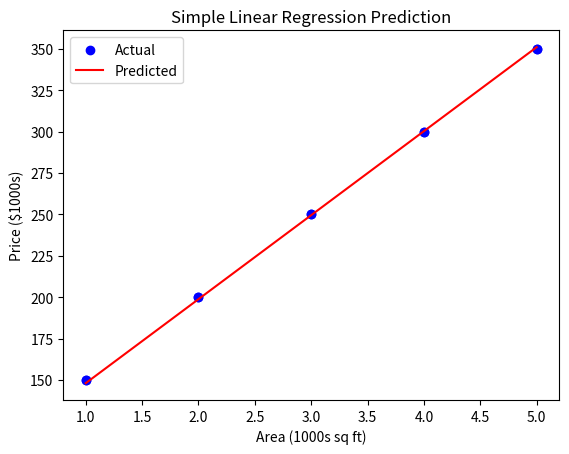

Write the Python code that produced this figure.
import numpy as np
import matplotlib.pyplot as plt
# Simple Linear Regression
# Sample dataset: area (in 1000s of sq ft) and price (in $1000s)
area = np.array([1, 2, 3, 4, 5])
price = np.array([150, 200, 250, 300, 350])
# Visualize the data
plt.scatter(area, price, color='blue')
plt.xlabel("Area (1000s sq ft)")
plt.ylabel("Price ($1000s)")
plt.title("House Prices - Simple Linear Regression")
plt.show()
# Predict function
def predict(X, w, b):
    return X * w + b
# Mean Squared Error Loss
def compute_loss(X, y, w, b):
    m = len(X)
    y_pred = predict(X, w, b)
    return (1/m) * np.sum((y_pred - y)**2)
# Gradient Descent
def gradient_descent(X, y, w, b, learning_rate):
    m = len(X)
    y_pred = predict(X, w, b)
    dw = (2/m) * np.dot((y_pred - y), X)
    db = (2/m) * np.sum(y_pred - y)
    w -= learning_rate * dw
    b -= learning_rate * db
    return w, b
# Training loop
w = 0.0
b = 0.0
learning_rate = 0.01
epochs = 1000
for i in range(epochs):
    w, b = gradient_descent(area, price, w, b, learning_rate)
    if i % 100 == 0:
        loss = compute_loss(area, price, w, b)
        print(f"Epoch {i}: Loss = {loss:.2f}")
print(f"\nSimple Linear Model: price = {w:.2f} * area + {b:.2f}")
# Plot predictions
plt.scatter(area, price, color='blue', label='Actual')
plt.plot(area, predict(area, w, b), color='red', label='Predicted')
plt.xlabel("Area (1000s sq ft)")
plt.ylabel("Price ($1000s)")
plt.title("Simple Linear Regression Prediction")
plt.legend()
plt.show()
# Multiple Linear Regression ===
# Features: area, bedrooms, age of house
X = np.array([
    [1, 1, 10],
    [2, 2, 5],
    [3, 3, 3],
    [4, 3, 2],
    [5, 4, 1]
])
y = np.array([150, 200, 250, 300, 350])
# Prediction for multiple features
def predict_multi(X, w, b):
    return np.dot(X, w) + b
# Loss for multiple features
def compute_loss_multi(X, y, w, b):
    m = len(X)
    y_pred = predict_multi(X, w, b)
    return (1/m) * np.sum((y_pred - y)**2)
# Gradient descent for multiple features
def gradient_descent_multi(X, y, w, b, learning_rate):
    m = len(X)
    y_pred = predict_multi(X, w, b)
    dw = (2/m) * np.dot(X.T, (y_pred - y))
    db = (2/m) * np.sum(y_pred - y)
    w -= learning_rate * dw
    b -= learning_rate * db
    return w, b
# Initialize weights
w = np.zeros(X.shape[1])
b = 0.0
learning_rate = 0.01
epochs = 1000
# Train model
for i in range(epochs):
    w, b = gradient_descent_multi(X, y, w, b, learning_rate)
    if i % 100 == 0:
        loss = compute_loss_multi(X, y, w, b)
        print(f"Epoch {i} (Multi): Loss = {loss:.2f}")
print(f"\nMultiple Linear Model: price = {w[0]:.2f}*area + {w[1]:.2f}*bedrooms + {w[2]:.2f}*age + {b:.2f}")
